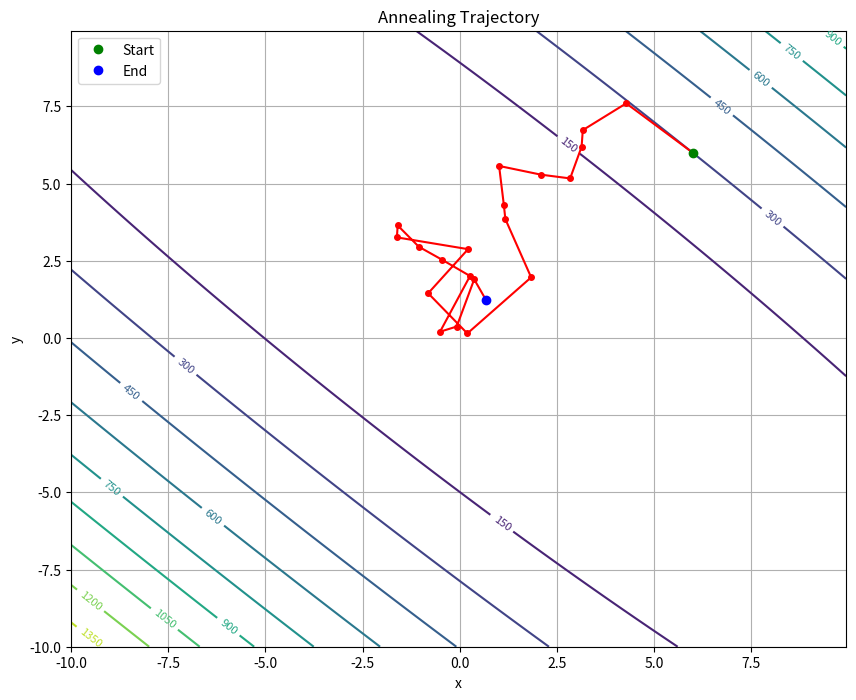

This figure's Python source:
from random import random, randint
import numpy as np
from math import exp, sqrt
import matplotlib.pyplot as plt
from typing import Callable, List, Tuple, Optional, Union
from matplotlib import cm

# Abstract class for annealing
class AbstractAnnealModel:

    # Get the "badness" function
    def evaluate(self):
        return 0

    # Make a change that can be reverted
    def revertable_change(self, args = None):
        return

    # Abort the last change made. Note it can work only once in a row.
    # Often it can be done more optimally than just making class copy
    def abort_last_change(self):
        return

    def get_params(self):
        return

class FunctionAnnealModel(AbstractAnnealModel):

    def __init__(self, function, start_args):
        self.function = function
        self.args = start_args
        self.prev_args = None

    def evaluate(self):
        return self.function(self.args)

    def revertable_change(self, changes):
        self.prev_args = self.args.copy()
        for i in range(len(self.args)):
            self.args[i] = self.args[i] + changes[i]

    def abort_last_change(self):
        if self.prev_args is None:
            raise AssertionError("No change was made to undo")
        self.args = self.prev_args.copy()
        self.prev_args = None

    def get_params(self):
        return self.args


class SudokuAnnealModel(AbstractAnnealModel):

    def __init__(self, board):
        self.sq_size = 3
        self.badness = None
        self.last_change = None

        self.board = []
        self.fixed = []
        self.free_cells = []
        for i in range(self.sq_size ** 2):
            board_line = []
            fixed_line = []
            free_line = []
            for j in range(self.sq_size ** 2):
                cell = board[i][j]
                if (cell == '-'):
                    board_line.append(-1)
                    fixed_line.append(False)
                    free_line.append(j)
                else:
                    cell_integer = int(cell)
                    board_line.append(cell_integer)
                    fixed_line.append(True)
            self.board.append(board_line)
            self.fixed.append(fixed_line)
            self.free_cells.append(free_line)
        self.fill_in()
        self.true_evaluate()

    def fill_in(self):
        for i in range(self.sq_size ** 2):
            line_numbers = set()
            for j in range(self.sq_size ** 2):
                cell = self.board[i][j]
                if cell != -1:
                    line_numbers.add(cell)
            iter = 1
            for j in range(self.sq_size ** 2):
                if (self.board[i][j] == -1):
                    while (iter in line_numbers):
                        iter += 1
                    self.board[i][j] = iter
                    iter += 1

    def true_evaluate(self):
        badness = 0
        for i in range(self.sq_size ** 2):
            badness += self.get_row_badness(i)

        for i in range(self.sq_size):
            for j in range(self.sq_size):
                badness += self.get_square_badness(i, j)
        self.badness = badness

    def evaluate(self):
        return self.badness


    def get_row_badness(self, row_num):
        badness = self.sq_size ** 2
        square_numbers = [0, 0, 0, 0, 0, 0, 0, 0, 0]
        for i in range(self.sq_size ** 2):
            cell = self.board[i][row_num]
            if square_numbers[cell - 1] == 0:
                badness -= 1
            square_numbers[cell - 1] = 1

        return badness

    def get_square_badness(self, i, j):
        badness = self.sq_size ** 2
        square_numbers = [0, 0, 0, 0, 0, 0, 0, 0, 0]
        for k in range(self.sq_size):
            for l in range(self.sq_size):
                cell = self.board[i*self.sq_size + k][j*self.sq_size + l]
                if square_numbers[cell - 1] == 0:
                    badness -= 1
                square_numbers[cell - 1] = 1
        return badness

    def make_change(self, change):
        row_num = change[0]
        first_idx = change[1]
        second_idx = change[2]

        first_row_badness = self.get_row_badness(first_idx)

        second_row_badness = self.get_row_badness(second_idx)

        first_sq_badness = self.get_square_badness(row_num // 3, first_idx // 3)

        second_sq_badness = self.get_square_badness(row_num // 3, second_idx // 3)

        temp = self.board[row_num][first_idx]
        self.board[row_num][first_idx] = self.board[row_num][second_idx]
        self.board[row_num][second_idx] = temp

        new_first_row_badness = self.get_row_badness(first_idx)

        new_second_row_badness = self.get_row_badness(second_idx)

        new_first_sq_badness = self.get_square_badness(row_num // 3, first_idx // 3)

        new_second_sq_badness = self.get_square_badness(row_num // 3, second_idx // 3)

        self.badness += (new_first_row_badness - first_row_badness)
        self.badness += (new_second_row_badness - second_row_badness)
        self.badness += (new_first_sq_badness - first_sq_badness)
        self.badness += (new_second_sq_badness - second_sq_badness)

        self.last_change = change
        return




    def revertable_change(self, args = None):
        row_num = randint(0, self.sq_size ** 2 - 1)
        while (len(self.free_cells[row_num]) < 2):
            row_num = randint(0, self.sq_size ** 2 - 1)

        first_pos = randint(0, len(self.free_cells[row_num]) - 1)
        second_pos = randint(0, len(self.free_cells[row_num]) - 1)
        while (first_pos == second_pos):
            second_pos = randint(0, len(self.free_cells[row_num]) - 1)
        self.make_change([row_num, self.free_cells[row_num][first_pos], self.free_cells[row_num][second_pos]])


    def abort_last_change(self):
        if self.last_change is None:
            raise AssertionError("No change was made to undo")
        self.make_change(self.last_change)
        self.last_change = None

    def get_params(self):
        return self.board

    def get_hash(self):
        hsh = 0
        for i in range(self.sq_size):
            for j in range(self.sq_size):
                cell = self.board[i][j]
                hsh *= 13523
                hsh += cell
                hsh = hsh % 998244353
        return hsh




def exponent_temp_constructor(a, b, skip = 0):
    return lambda i: b * exp(-(i + skip) * a)

def hyperbolic_temp_constructor(a, skip = 0):
    return lambda i: a * (1 / (i + skip))

def rand_n1_1():
    return 2 * random() - 1

def hyperb_change_attrs_constructor(a, skip = 0):
    return lambda i: [a * rand_n1_1() / (i + skip), a * rand_n1_1() / (i + skip)]

def half_hyp_attrs_constructor(a, skip = 0):
    return lambda i: [a * rand_n1_1() / sqrt((i + skip)), a * rand_n1_1() / sqrt((i + skip))]


def const_change_attrs_constructor(a, skip = 0):
    return lambda i: [a * rand_n1_1(), a * rand_n1_1()]

def exp_change_attrs_constructor(a, b, skip = 0):
    return lambda i: [a * rand_n1_1() * exp(-(i + skip) * b), a * rand_n1_1() * exp(-(i + skip) * b)]

def default_tolerance_func(change, temperature):
    return exp(-change / temperature)

def discrete_tolerance_func(change, temperature):
    return temperature



maps = {}
def simulate_annealing(annealing_model : AbstractAnnealModel, temperature_func, change_attrs_func,
                       iterations : int, tolerance_func = discrete_tolerance_func, sudoku = False):

    states = []
    states.append(annealing_model.get_params().copy())
    for i in range(1, iterations + 1):
        if i % 10000 == 0:
            print(str(annealing_model.evaluate()))

        if annealing_model.evaluate() == 0 and sudoku:
            print("Finished successfully, took iterations: " + str(i))
            break

        before_result = annealing_model.evaluate()
        if (sudoku):
            if (not annealing_model.get_hash() in maps):
                maps[annealing_model.get_hash()] = 0
            before_result = before_result + maps[annealing_model.get_hash()] / 10000

        annealing_model.revertable_change(change_attrs_func(i))

        after_result = annealing_model.evaluate()
        if (sudoku):
            if (not annealing_model.get_hash() in maps):
                maps[annealing_model.get_hash()] = 0
            after_result = after_result + maps[annealing_model.get_hash()] / 10000


        if before_result >= after_result:
            states.append(annealing_model.get_params().copy())
            # good change
        elif random() < tolerance_func(after_result - before_result, temperature_func(i)):
            states.append(annealing_model.get_params().copy())
            # bad change, but we're lucky this time
        else:
            annealing_model.abort_last_change()
            # revert bad changes
        if (sudoku):
            maps[annealing_model.get_hash()] += 1

    return states


def example_func(args):
    return 0.1 * (args[0] - args[1] + 1) ** 2 + 3 * (args[0] + args[1] - 2) ** 2


def example_func_2(args, modal_power: float = 2.0):
    modal = modal_power * (np.sin(2 * (args[0] - np.pi / 2)) + np.sin(2 * (args[1] - np.pi / 2)))
    return modal

def example_func_3(args,  noise_power: float = 15.0) -> float:
    noise = noise_power * (np.sin(args[0] * 5) * np.cos(args[1] * 3) * np.sin(np.pi * args[0]) * np.sin(np.pi * args[1] / 2))
    return args[0] ** 2 + 3 * args[1]  ** 2 + noise





class FunctionVisualization:
    """
    Visualization utilities for optimization functions and algorithm trajectories.
    """

    @staticmethod
    def plot_contour_with_trajectory(f: Callable,
                                     points: List[List[float]],
                                     x_range: Tuple[float, float] = (-10, 10),
                                     y_range: Tuple[float, float] = (-10, 10),
                                     levels: int = 10,
                                     title: str = "Annealing Trajectory"):
        """
        Plot contour lines of function with optimization trajectory.

        Args:
            f: Target function f(x, y)
            points: List of points representing the optimization trajectory
            x_range: Range for x-axis
            y_range: Range for y-axis
            levels: Number of contour levels
            title: Plot title
        """
        # Generate grid data
        x = np.arange(x_range[0], x_range[1], 0.05)
        y = np.arange(y_range[0], y_range[1], 0.05)
        xgrid, ygrid = np.meshgrid(x, y)

        # Calculate function values on grid
        z = np.zeros_like(xgrid)
        for i in range(z.shape[0]):
            for j in range(z.shape[1]):
                z[i, j] = f([xgrid[i, j], ygrid[i, j]])

        # Create plot
        plt.figure(figsize=(10, 8))
        cs = plt.contour(xgrid, ygrid, z, levels=levels)
        plt.clabel(cs, inline=True, fontsize=8)

        # Plot trajectory points
        x_points = [p[0] for p in points]
        y_points = [p[1] for p in points]
        plt.plot(x_points, y_points, 'ro-', markersize=4)

        # Mark starting and ending points
        plt.plot(points[0][0], points[0][1], 'go', markersize=6, label='Start')
        plt.plot(points[-1][0], points[-1][1], 'bo', markersize=6, label='End')

        plt.grid(True)
        plt.xlabel('x')
        plt.ylabel('y')
        plt.title(title)
        plt.legend()
        plt.show()

    @staticmethod
    def plot_3d_surface(f: Callable,
                        x_range: Tuple[float, float] = (-10, 10),
                        y_range: Tuple[float, float] = (-10, 10),
                        title: str = "Function Surface"):
        """
        Plot 3D surface of the function.

        Args:
            f: Target function f(x, y)
            x_range: Range for x-axis
            y_range: Range for y-axis
            title: Plot title
        """
        # Generate grid data
        x = np.arange(x_range[0], x_range[1], 0.2)
        y = np.arange(y_range[0], y_range[1], 0.2)
        xgrid, ygrid = np.meshgrid(x, y)

        # Calculate function values on grid
        z = np.zeros_like(xgrid)
        for i in range(z.shape[0]):
            for j in range(z.shape[1]):
                z[i, j] = f(xgrid[i, j], ygrid[i, j])

        # Create 3D plot
        fig = plt.figure(figsize=(12, 10))
        ax = fig.add_subplot(111, projection='3d')

        surf = ax.plot_surface(xgrid, ygrid, z, cmap=cm.coolwarm, linewidth=0.2)

        ax.set_xlabel('X')
        ax.set_ylabel('Y')
        ax.set_zlabel('f(X, Y)')
        ax.set_title(title)

        fig.colorbar(surf, shrink=0.5, aspect=5)
        plt.show()


easy_sudoku_tests = [
    [
        "4--8-2--7",
        "-18-453--",
        "7---9---4",
        "-31--467-",
        "--9-578-1",
        "82----54-",
        "9---78---",
        "-7--6192-",
        "-85-2-7--"
    ],

    [
        "9--3---71",
        "4378--25-",
        "--5-2--49",
        "-584-9-3-",
        "7--1---98",
        "29--3---4",
        "-8--13---",
        "3-4687---",
        "1--25----"
    ]
]

hard_sudoku_tests = [
    [
        "1----32--",
        "3------51",
        "----1-7--",
        "-1-6-2-94",
        "-9-8----7",
        "-72---1-3",
        "-3---49--",
        "-8----4--",
        "4-9-5--82"
    ],

    [
        "-2918--6-",
        "5-------8",
        "37---2---",
        "--76---31",
        "-----1---",
        "--3827-49",
        "--24-6-5-",
        "--------6",
        "1--7---84"
    ]
]

epic_sudoku_tests = [
    [
        "4---125-3",
        "--8-7----",
        "-------1-",
        "6------9-",
        "-7--2-1-6",
        "-----1-4-",
        "-4-3-----",
        "3----56-2",
        "--------9"
    ],

    [
        "---2----1",
        "-28---9--",
        "----5-3--",
        "4--3---5-",
        "7--------",
        "-1-----47",
        "---574---",
        "9-1--3---",
        "--6--1---"
    ]
]

fun_sudoku_tests = [
    [
        "---------",
        "---------",
        "---------",
        "---------",
        "---------",
        "---------",
        "---------",
        "---------",
        "---------"
    ]
]



def rn_experiment():
    function = FunctionAnnealModel(function=example_func, start_args=[6, 6])
    temperature_func = hyperbolic_temp_constructor(2, skip = 20)
    change_attrs_func = const_change_attrs_constructor(2, skip = 2000)
    iterations = 100
    states = simulate_annealing(function, temperature_func, change_attrs_func, iterations, sudoku=False)

    FunctionVisualization.plot_contour_with_trajectory(example_func, states)
    for i in states:
        print(i)
    return


def sudoku_experiment():
    function = SudokuAnnealModel(board = easy_sudoku_tests[1])
    temperature_func = hyperbolic_temp_constructor(1000, 1000)
    change_attrs_func = const_change_attrs_constructor(1)
    for i in range(100):
        iterations = 1000000
        states = simulate_annealing(function, temperature_func, change_attrs_func, iterations, sudoku=True)
        if function.evaluate() == 0:
            print(i)
            break

    final_board = states[len(states)-1]
    for i in final_board:
        print(i)

    return

if __name__ == '__main__':
    rn_experiment()
